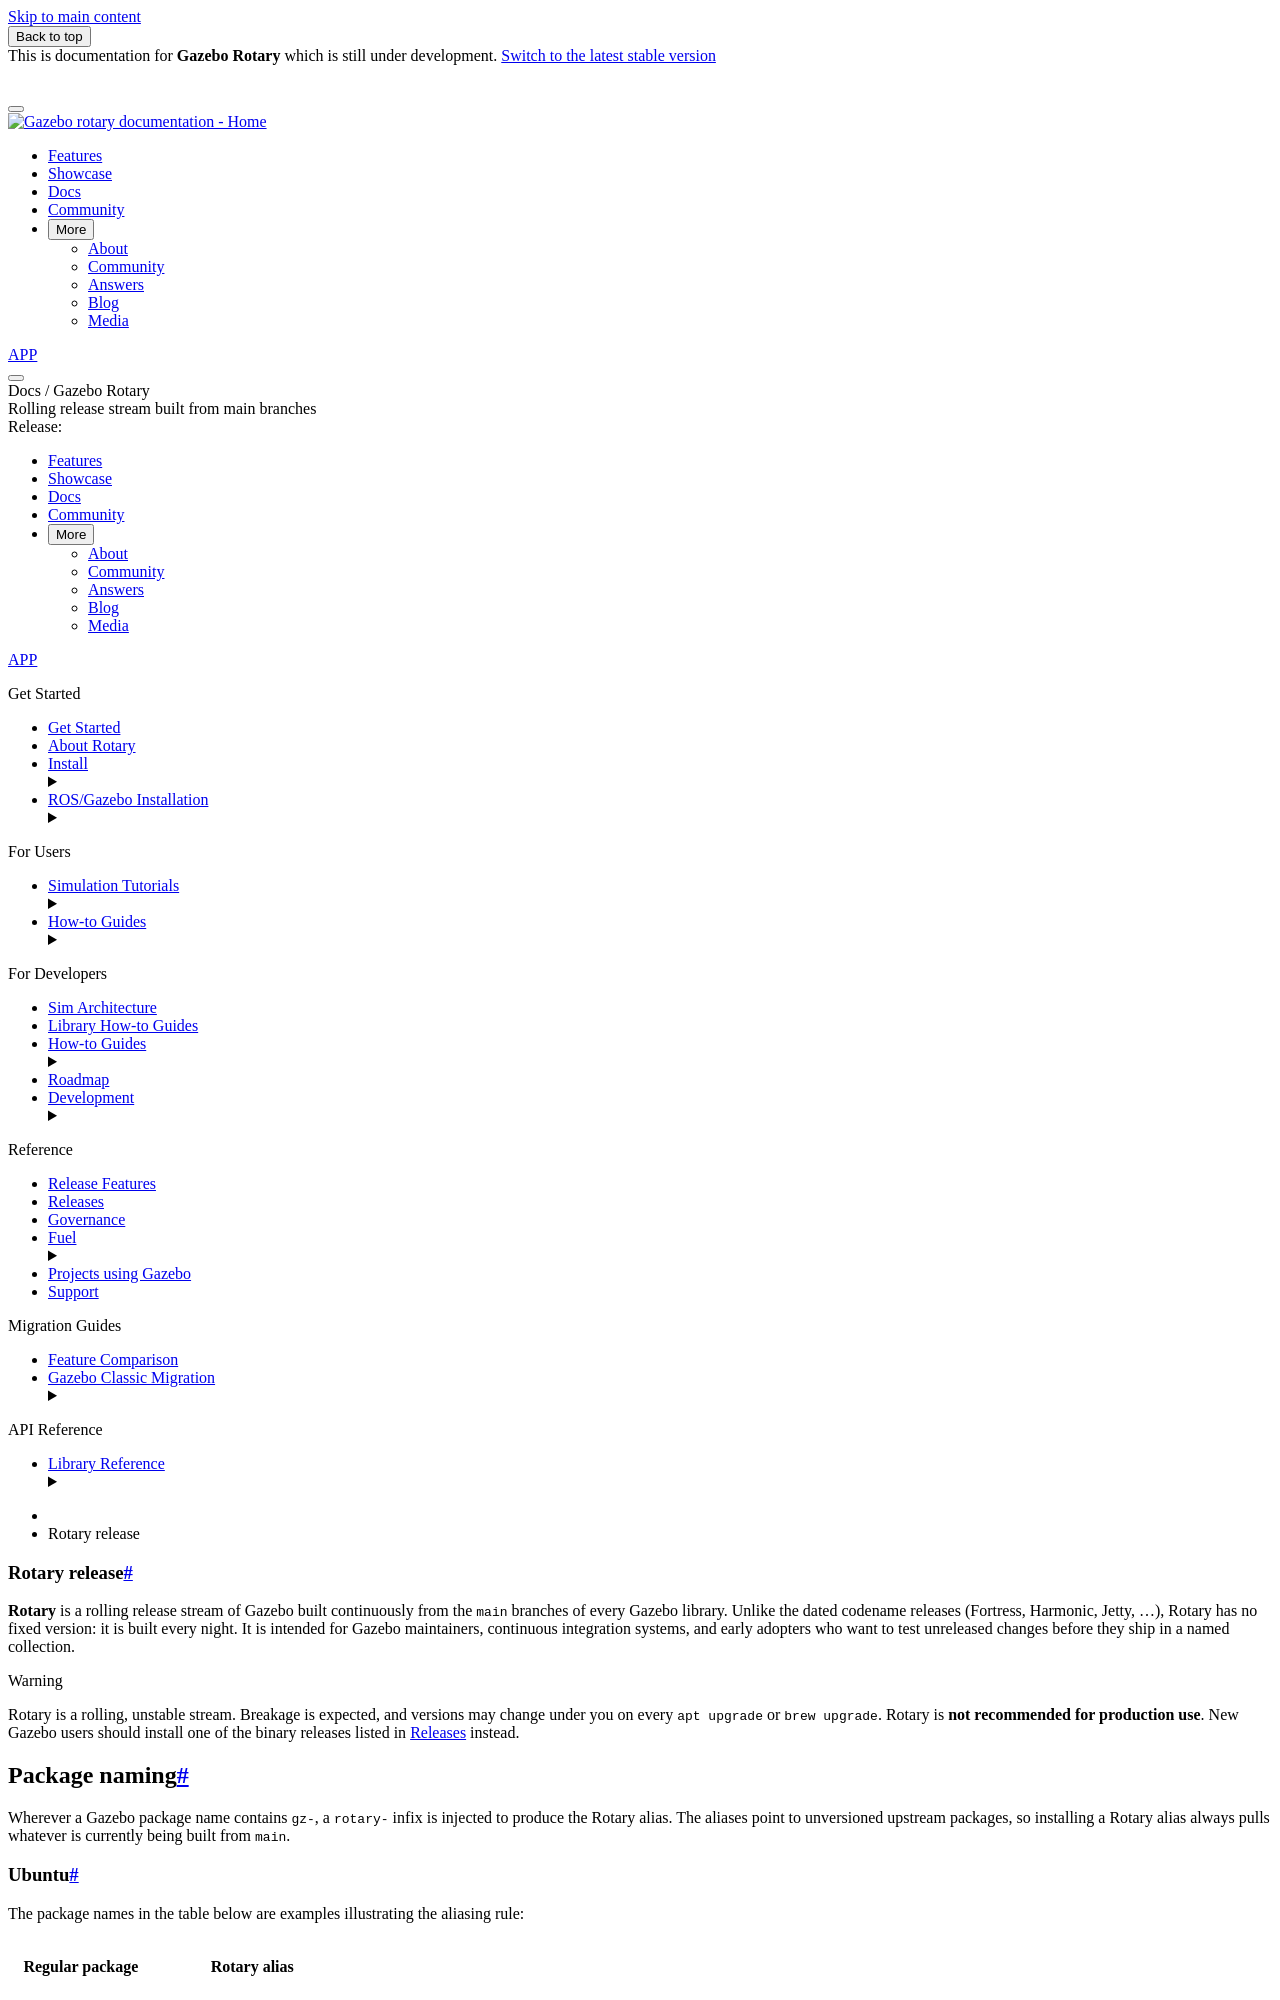

repository: gazebosim/docs · page: docs/rotary/rotary/index.html · generator: sphinx

# Rotary release

**Rotary** is a rolling release stream of Gazebo built continuously from the
`main` branches of every Gazebo library. Unlike the dated codename releases
(Fortress, Harmonic, Jetty, ...), Rotary has no fixed version: it is built
every night. It is intended for Gazebo maintainers, continuous
integration systems, and early adopters who want to test unreleased
changes before they ship in a named collection.

:::{warning}
Rotary is a rolling, unstable stream. Breakage is expected, and versions
may change under you on every `apt upgrade` or `brew upgrade`. Rotary is
**not recommended for production use**. New Gazebo users should install
one of the binary releases listed in [Releases](releases) instead.
:::

## Package naming

Wherever a Gazebo package name contains `gz-`, a `rotary-` infix is
injected to produce the Rotary alias. The aliases point to unversioned
upstream packages, so installing a Rotary alias always pulls whatever is
currently being built from `main`.

### Ubuntu

The package names in the table below are examples illustrating the
aliasing rule:


| Regular package        | Rotary alias                    |
|------------------------|---------------------------------|
| `libgz-cmake-dev`      | `libgz-rotary-cmake-dev`        |
| `gz-plugin-cli`        | `gz-rotary-plugin-cli`          |
| `python3-gz-math`      | `python3-gz-rotary-math`        |
| `libsdformat-dev` (*)  | `libgz-rotary-sdformat-dev`     |

(*) sdformat is a special case: its package names do not contain `gz-`,
so the rotary alias adds a `gz-rotary-` prefix.

### Homebrew (macOS)

| Regular formula | Rotary alias        |
|-----------------|---------------------|
| `gz-mathN`      | `gz-rotary-math`    |
| `sdformatN`     | `gz-rotary-sdformat`|

### Umbrella metapackage

On both Ubuntu and Homebrew, the `gz-rotary` metapackage pulls in the full
set of rotary libraries, mirroring how `gz-jetty` or `gz-harmonic` work for
named collections.
